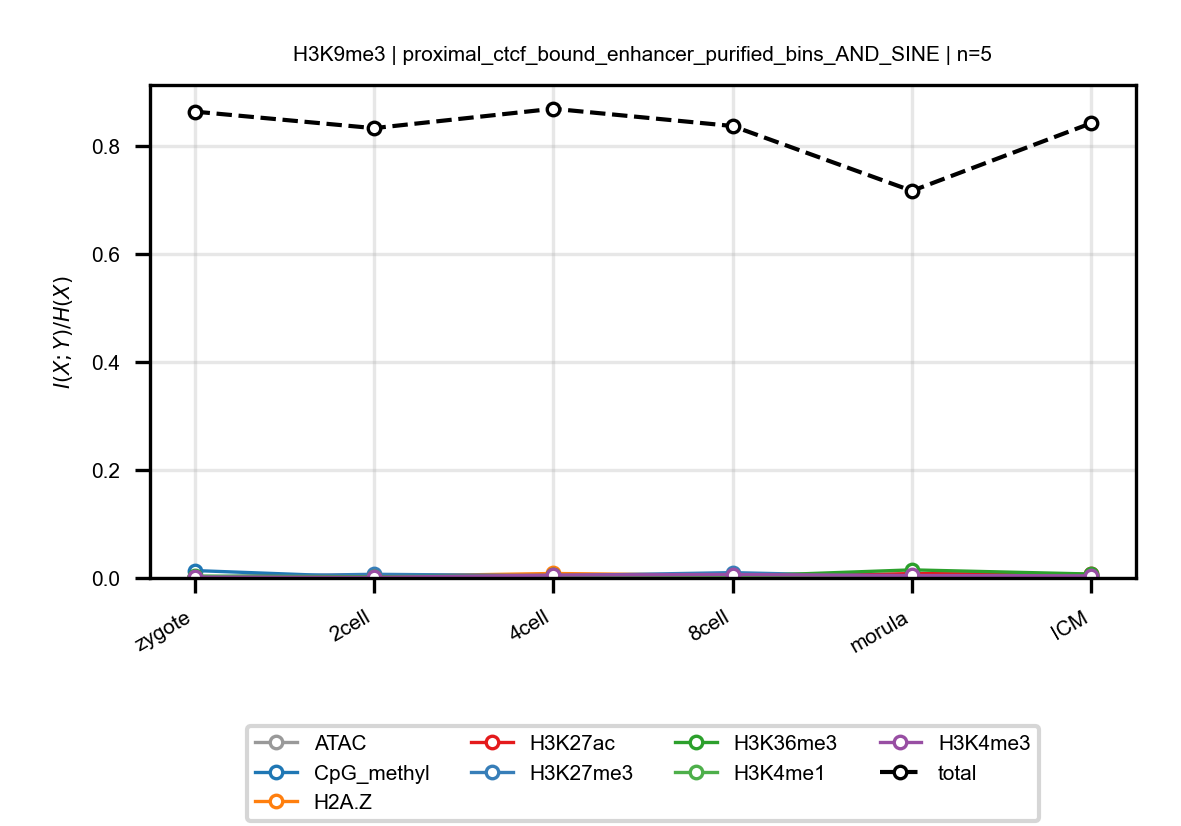

The table this chart was drawn from, first rows:
anchor, target, n_bins, stage, block, normalized_mi
H3K9me3, ATAC, 5, zygote, proximal_ctcf_bound_enhancer_purified_bi…, 0.002282
H3K9me3, ATAC, 5, 2cell, proximal_ctcf_bound_enhancer_purified_bi…, 0.002457
H3K9me3, ATAC, 5, 4cell, proximal_ctcf_bound_enhancer_purified_bi…, 0.00301
H3K9me3, ATAC, 5, 8cell, proximal_ctcf_bound_enhancer_purified_bi…, 0.004005
H3K9me3, ATAC, 5, morula, proximal_ctcf_bound_enhancer_purified_bi…, 0.005398
H3K9me3, ATAC, 5, ICM, proximal_ctcf_bound_enhancer_purified_bi…, 0.003164
H3K9me3, CpG_methyl, 5, zygote, proximal_ctcf_bound_enhancer_purified_bi…, 0.01374
H3K9me3, CpG_methyl, 5, 2cell, proximal_ctcf_bound_enhancer_purified_bi…, 0.001349
H3K9me3, CpG_methyl, 5, 4cell, proximal_ctcf_bound_enhancer_purified_bi…, 0.00301
H3K9me3, CpG_methyl, 5, 8cell, proximal_ctcf_bound_enhancer_purified_bi…, 0.002532
H3K9me3, CpG_methyl, 5, morula, proximal_ctcf_bound_enhancer_purified_bi…, 0.003713
H3K9me3, CpG_methyl, 5, ICM, proximal_ctcf_bound_enhancer_purified_bi…, 0.003098
H3K9me3, H2A.Z, 5, zygote, proximal_ctcf_bound_enhancer_purified_bi…, 0.0005963
H3K9me3, H2A.Z, 5, 2cell, proximal_ctcf_bound_enhancer_purified_bi…, 0.00303
H3K9me3, H2A.Z, 5, 4cell, proximal_ctcf_bound_enhancer_purified_bi…, 0.008314
H3K9me3, H2A.Z, 5, 8cell, proximal_ctcf_bound_enhancer_purified_bi…, 0.004935
H3K9me3, H2A.Z, 5, morula, proximal_ctcf_bound_enhancer_purified_bi…, 0.003585
H3K9me3, H2A.Z, 5, ICM, proximal_ctcf_bound_enhancer_purified_bi…, 0.002711
H3K9me3, H3K27ac, 5, zygote, proximal_ctcf_bound_enhancer_purified_bi…, 0.00166
H3K9me3, H3K27ac, 5, 2cell, proximal_ctcf_bound_enhancer_purified_bi…, 0.005553
H3K9me3, H3K27ac, 5, 4cell, proximal_ctcf_bound_enhancer_purified_bi…, 0.003221
H3K9me3, H3K27ac, 5, 8cell, proximal_ctcf_bound_enhancer_purified_bi…, 0.001798
H3K9me3, H3K27ac, 5, morula, proximal_ctcf_bound_enhancer_purified_bi…, 0.008106
H3K9me3, H3K27ac, 5, ICM, proximal_ctcf_bound_enhancer_purified_bi…, 0.00678
H3K9me3, H3K27me3, 5, zygote, proximal_ctcf_bound_enhancer_purified_bi…, 0.001705
H3K9me3, H3K27me3, 5, 2cell, proximal_ctcf_bound_enhancer_purified_bi…, 0.006839
H3K9me3, H3K27me3, 5, 4cell, proximal_ctcf_bound_enhancer_purified_bi…, 0.004094
H3K9me3, H3K27me3, 5, 8cell, proximal_ctcf_bound_enhancer_purified_bi…, 0.009922
H3K9me3, H3K27me3, 5, morula, proximal_ctcf_bound_enhancer_purified_bi…, 0.00221
H3K9me3, H3K27me3, 5, ICM, proximal_ctcf_bound_enhancer_purified_bi…, 0.003074
H3K9me3, H3K36me3, 5, zygote, proximal_ctcf_bound_enhancer_purified_bi…, 0.003411
H3K9me3, H3K36me3, 5, 2cell, proximal_ctcf_bound_enhancer_purified_bi…, 0.002211
H3K9me3, H3K36me3, 5, 4cell, proximal_ctcf_bound_enhancer_purified_bi…, 0.004763
H3K9me3, H3K36me3, 5, 8cell, proximal_ctcf_bound_enhancer_purified_bi…, 0.003049
H3K9me3, H3K36me3, 5, morula, proximal_ctcf_bound_enhancer_purified_bi…, 0.01501
H3K9me3, H3K36me3, 5, ICM, proximal_ctcf_bound_enhancer_purified_bi…, 0.007286
H3K9me3, H3K4me1, 5, zygote, proximal_ctcf_bound_enhancer_purified_bi…, 0.002633
H3K9me3, H3K4me1, 5, 2cell, proximal_ctcf_bound_enhancer_purified_bi…, 0.001141
H3K9me3, H3K4me1, 5, 4cell, proximal_ctcf_bound_enhancer_purified_bi…, 0.002917
H3K9me3, H3K4me1, 5, 8cell, proximal_ctcf_bound_enhancer_purified_bi…, 0.0006256
H3K9me3, H3K4me1, 5, morula, proximal_ctcf_bound_enhancer_purified_bi…, 0.004454
H3K9me3, H3K4me1, 5, ICM, proximal_ctcf_bound_enhancer_purified_bi…, 0.002127
H3K9me3, H3K4me3, 5, zygote, proximal_ctcf_bound_enhancer_purified_bi…, 0.001764
H3K9me3, H3K4me3, 5, 2cell, proximal_ctcf_bound_enhancer_purified_bi…, 0.001116
H3K9me3, H3K4me3, 5, 4cell, proximal_ctcf_bound_enhancer_purified_bi…, 0.005353
H3K9me3, H3K4me3, 5, 8cell, proximal_ctcf_bound_enhancer_purified_bi…, 0.006393
H3K9me3, H3K4me3, 5, morula, proximal_ctcf_bound_enhancer_purified_bi…, 0.004581
H3K9me3, H3K4me3, 5, ICM, proximal_ctcf_bound_enhancer_purified_bi…, 0.003878
H3K9me3, total, 5, zygote, proximal_ctcf_bound_enhancer_purified_bi…, 0.8636
H3K9me3, total, 5, 2cell, proximal_ctcf_bound_enhancer_purified_bi…, 0.833
H3K9me3, total, 5, 4cell, proximal_ctcf_bound_enhancer_purified_bi…, 0.8689
H3K9me3, total, 5, 8cell, proximal_ctcf_bound_enhancer_purified_bi…, 0.8369
H3K9me3, total, 5, morula, proximal_ctcf_bound_enhancer_purified_bi…, 0.7168
H3K9me3, total, 5, ICM, proximal_ctcf_bound_enhancer_purified_bi…, 0.8422
